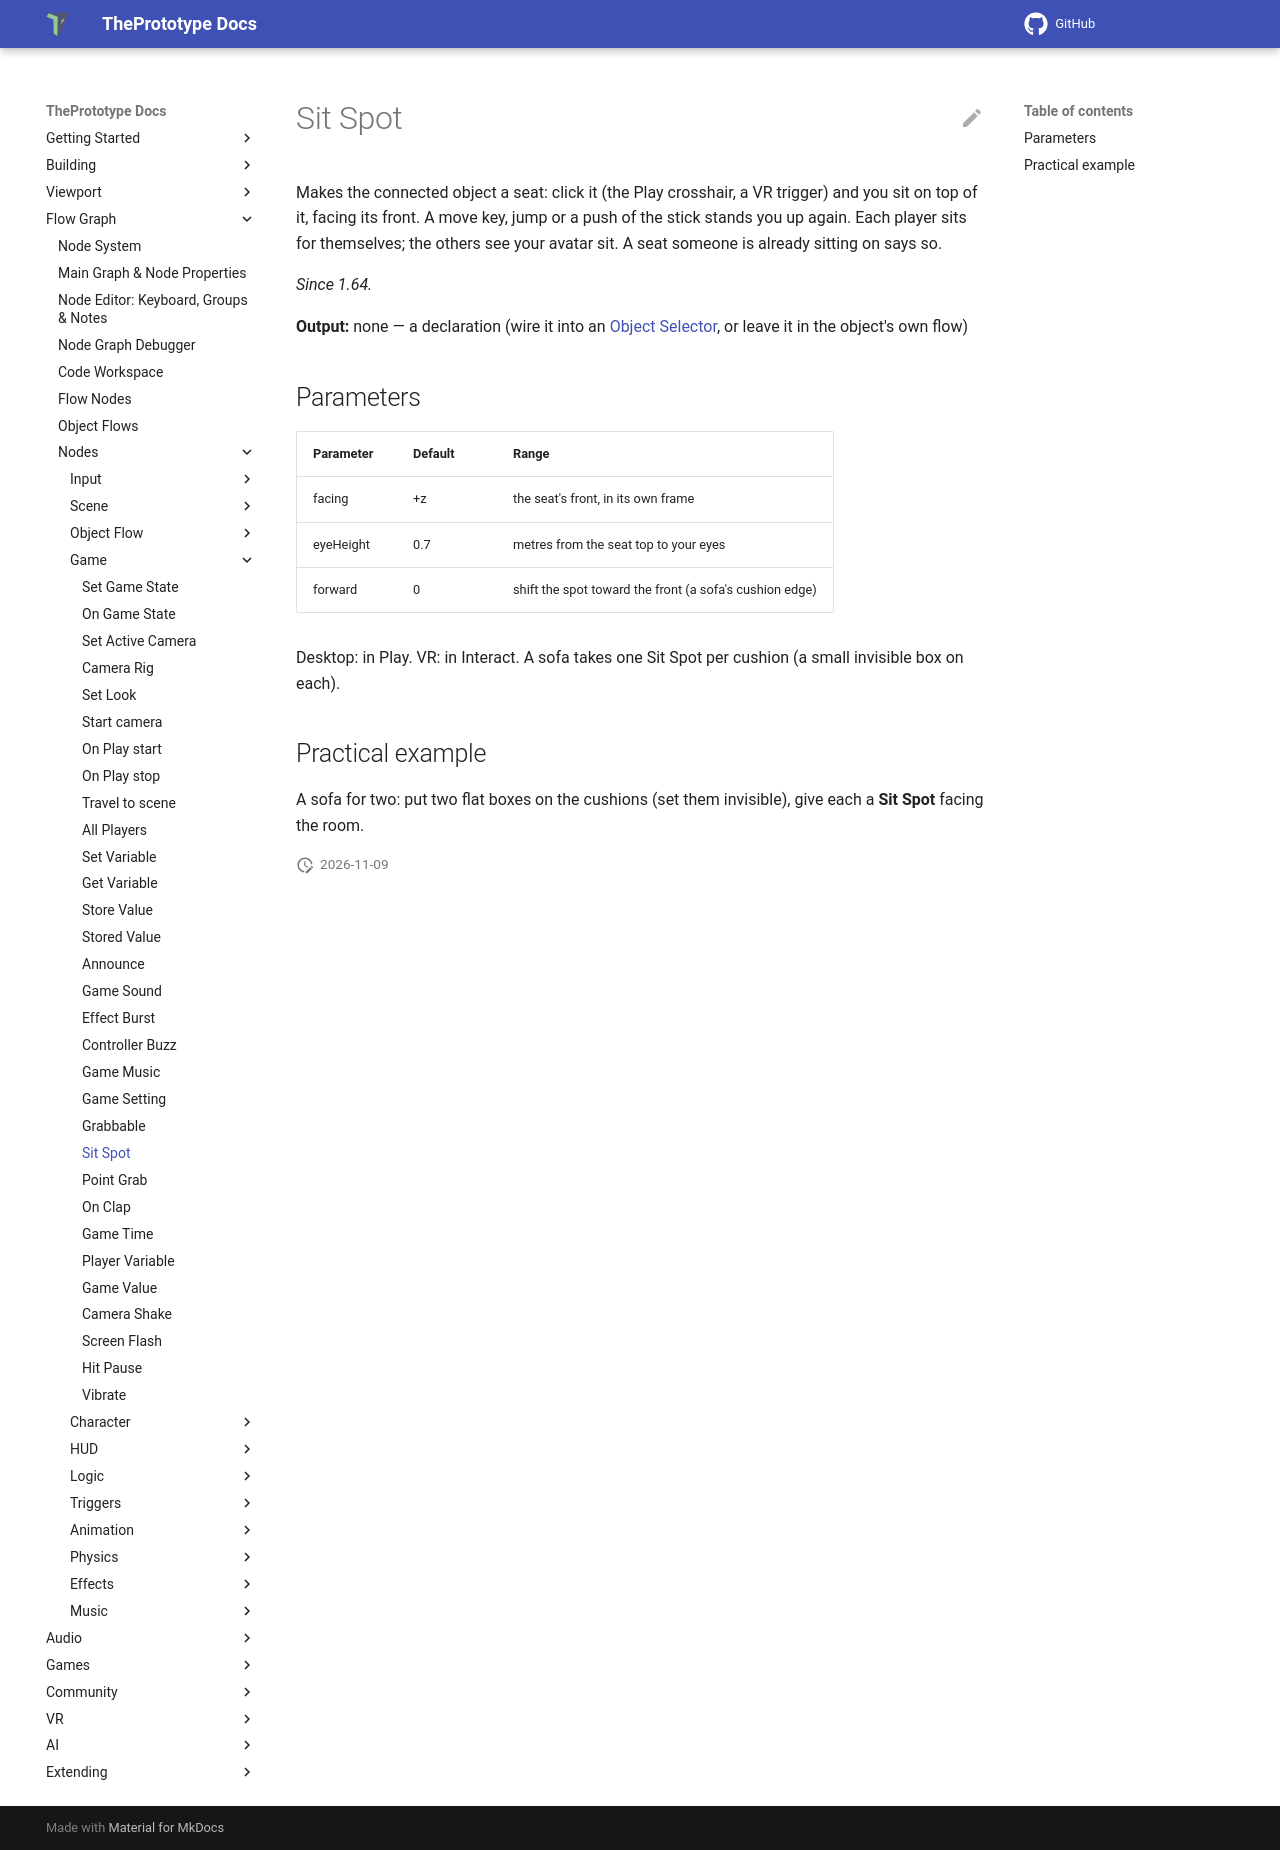

repository: theprototype-app/docs · page: nodes/sitspot/index.html · generator: mkdocs

# Sit Spot

Makes the connected object a seat: click it (the Play crosshair, a VR trigger) and you sit on top of it, facing its front. A move key, jump or a push of the stick stands you up again. Each player sits for themselves; the others see your avatar sit. A seat someone is already sitting on says so.

*Since 1.64.*

**Output:** none — a declaration (wire it into an [Object Selector](objectselector.md), or leave it in the object's own flow)

## Parameters

| Parameter | Default | Range |
|---|---|---|
| facing | +z | the seat's front, in its own frame |
| eyeHeight | 0.7 | metres from the seat top to your eyes |
| forward | 0 | shift the spot toward the front (a sofa's cushion edge) |

Desktop: in Play. VR: in Interact. A sofa takes one Sit Spot per cushion (a small invisible box on each).

## Practical example

A sofa for two: put two flat boxes on the cushions (set them invisible), give each a **Sit Spot** facing the room.
